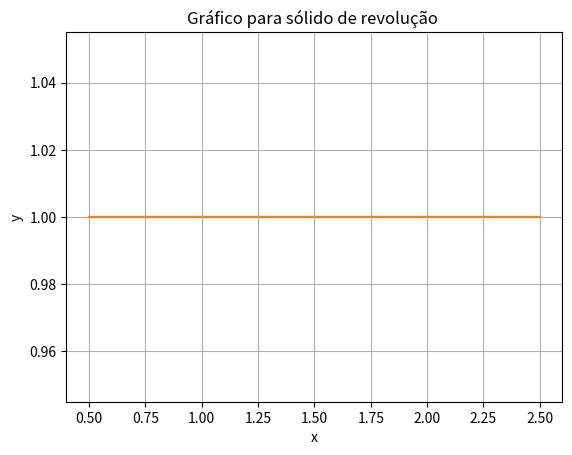

Write Python code to recreate this figure.
import numpy as np
import matplotlib.pyplot as plt

plt.figure("Gráfico 1")
x = np.linspace(0.5, 2.5, 200)
c = 1.0
y = np.full_like(x, c)

plt.plot(x, y)
plt.title("Gráfico para sólido de revolução ")
plt.xlabel("x")
plt.ylabel("y")
plt.grid(True)
plt.plot(x, y)
plt.show()
